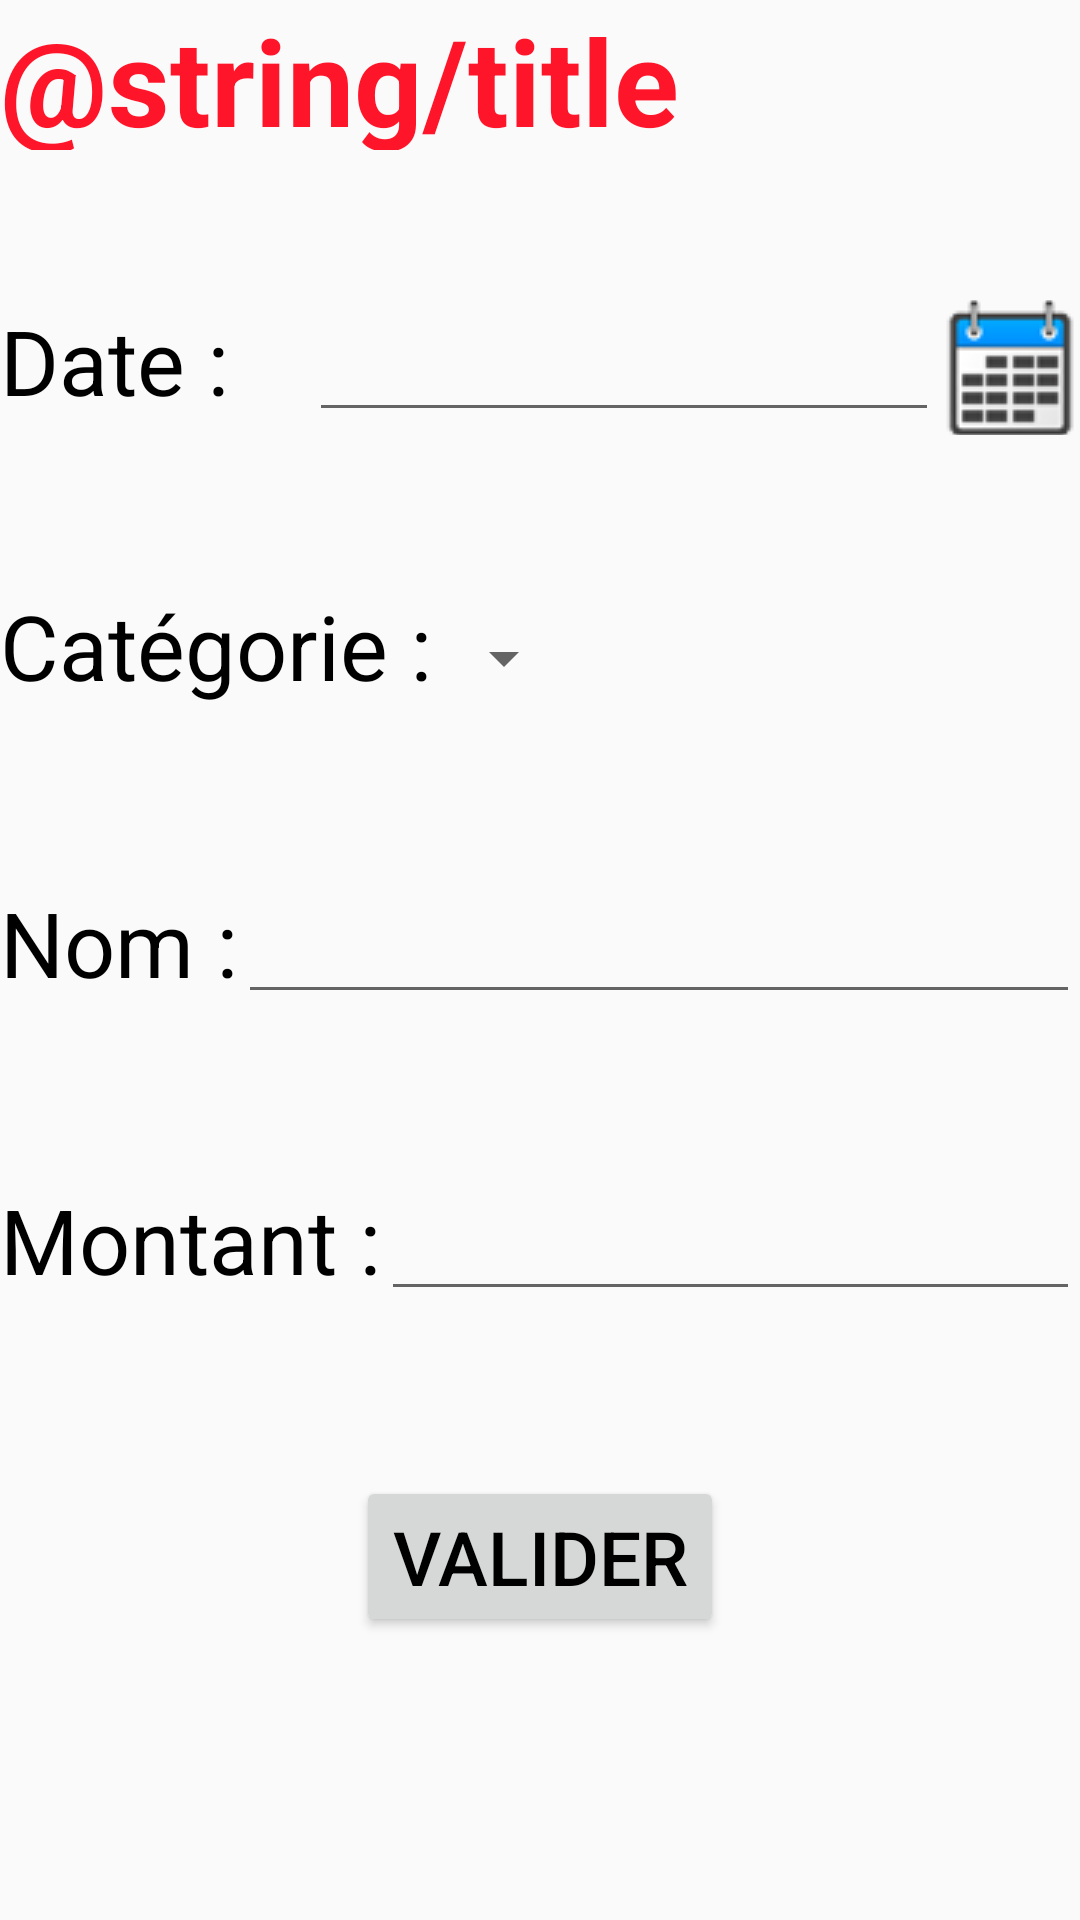

Reconstruct the res/layout file that produces this screen, plus the resources it refers to.
<!-- AndroidManifest.xml: application theme AppTheme -->
<!-- res/layout/activity_expenditure.xml -->
<?xml version="1.0" encoding="utf-8"?>
<LinearLayout xmlns:android="http://schemas.android.com/apk/res/android"
    android:orientation="vertical"
    android:layout_width="match_parent"
    android:layout_height="match_parent"
    >

    <LinearLayout
        android:orientation="vertical"
        android:layout_width="match_parent"
        android:layout_height="match_parent"
        android:layout_gravity="center_horizontal"
        android:weightSum="1"
        android:baselineAligned="false"
        android:id="@+id/layout_principale_depense">

        <TextView
            android:layout_width="match_parent"
            android:layout_height="50dp"
            android:textAppearance="?android:attr/textAppearanceLarge"
            android:text="@string/title_display_expenditure"
            android:id="@+id/titre_nouvelle_depense"
            android:textSize="40dp"
            android:layout_marginBottom="50dp"
            android:textStyle="bold"
            android:textColor="#ffff1529" />

        <LinearLayout
            android:orientation="horizontal"
            android:layout_width="match_parent"
            android:layout_height="wrap_content"
            android:layout_gravity="center_horizontal"
            android:id="@+id/date_layout"
            android:weightSum="1"
            android:layout_marginBottom="50dp">

            <TextView
                android:layout_width="wrap_content"
                android:layout_height="wrap_content"
                android:textAppearance="?android:attr/textAppearanceLarge"
                android:text="@string/date_expenditure"
                android:ems="10"
                android:id="@+id/date_depense_textView"
                android:textSize="30sp"
                android:layout_weight="1" />

            <EditText
                android:layout_width="wrap_content"
                android:layout_height="wrap_content"
                android:inputType="date"
                android:ems="10"
                android:id="@+id/displayDate"
                android:layout_weight="1" />

            <ImageButton
                android:layout_width="47dp"
                android:layout_height="45dp"
                android:src="@drawable/calendar"
                android:id="@+id/pickDate"/>

        </LinearLayout>

        <LinearLayout
            android:orientation="horizontal"
            android:layout_width="match_parent"
            android:layout_height="wrap_content"
            android:layout_gravity="center_horizontal"
            android:id="@+id/categorie_layout"
            android:layout_marginBottom="50dp">

            <TextView
                android:layout_width="wrap_content"
                android:layout_height="49dp"
                android:textAppearance="?android:attr/textAppearanceLarge"
                android:text="@string/category_expenditure"
                android:id="@+id/categorie_textView"
                android:textSize="30dp" />

            <Spinner
                android:layout_width="wrap_content"
                android:layout_height="match_parent"
                android:id="@+id/categories_depense_spinner"
                android:spinnerMode="dialog" />

        </LinearLayout>

        <LinearLayout
            android:orientation="horizontal"
            android:layout_width="match_parent"
            android:layout_height="wrap_content"
            android:layout_gravity="center_horizontal"
            android:id="@+id/nom_layout"
            android:layout_marginBottom="50dp">

            <TextView
                android:layout_width="wrap_content"
                android:layout_height="49dp"
                android:textAppearance="?android:attr/textAppearanceLarge"
                android:text="@string/name_expenditure"
                android:id="@+id/nom_textView"
                android:textSize="30dp" />

            <EditText
                android:layout_width="wrap_content"
                android:layout_height="wrap_content"
                android:inputType="text"
                android:ems="10"
                android:id="@+id/nom_depense_editText"
                android:layout_weight="1" />

        </LinearLayout>

        <LinearLayout
            android:orientation="horizontal"
            android:layout_width="match_parent"
            android:layout_height="wrap_content"
            android:layout_gravity="center_horizontal"
            android:id="@+id/montant_depense_layout"
            android:layout_marginBottom="50dp">

            <TextView
                android:layout_width="wrap_content"
                android:layout_height="49dp"
                android:textAppearance="?android:attr/textAppearanceLarge"
                android:text="@string/sum_expenditure"
                android:id="@+id/montant_depense_textView"
                android:textSize="30dp" />

            <EditText
                android:layout_width="wrap_content"
                android:layout_height="wrap_content"
                android:inputType="numberDecimal"
                android:ems="10"
                android:id="@+id/montant_depense_editText"
                android:layout_weight="1" />

        </LinearLayout>

        <Button
            android:layout_width="wrap_content"
            android:layout_height="wrap_content"
            android:text="@string/validate_button"
            android:textSize="25dp"
            android:id="@+id/valider_button"
            android:layout_gravity="center_horizontal"
            android:onClick="updateExpenditure"
            />


    </LinearLayout>
</LinearLayout>
<!-- resources referenced by this layout -->
<resources>
  <!-- drawable calendar: png bitmap (drawable, 2255 bytes) -->
  <string name="category_expenditure">Catégorie :</string>
  <string name="date_expenditure">Date :</string>
  <string name="name_expenditure">Nom :</string>
  <string name="sum_expenditure">Montant :</string>
  <string name="validate_button">Valider</string>
  <style name="AppTheme" parent="Theme.AppCompat.Light.DarkActionBar">
          <item name="android:textColor">#000000</item>
      </style>
</resources>
